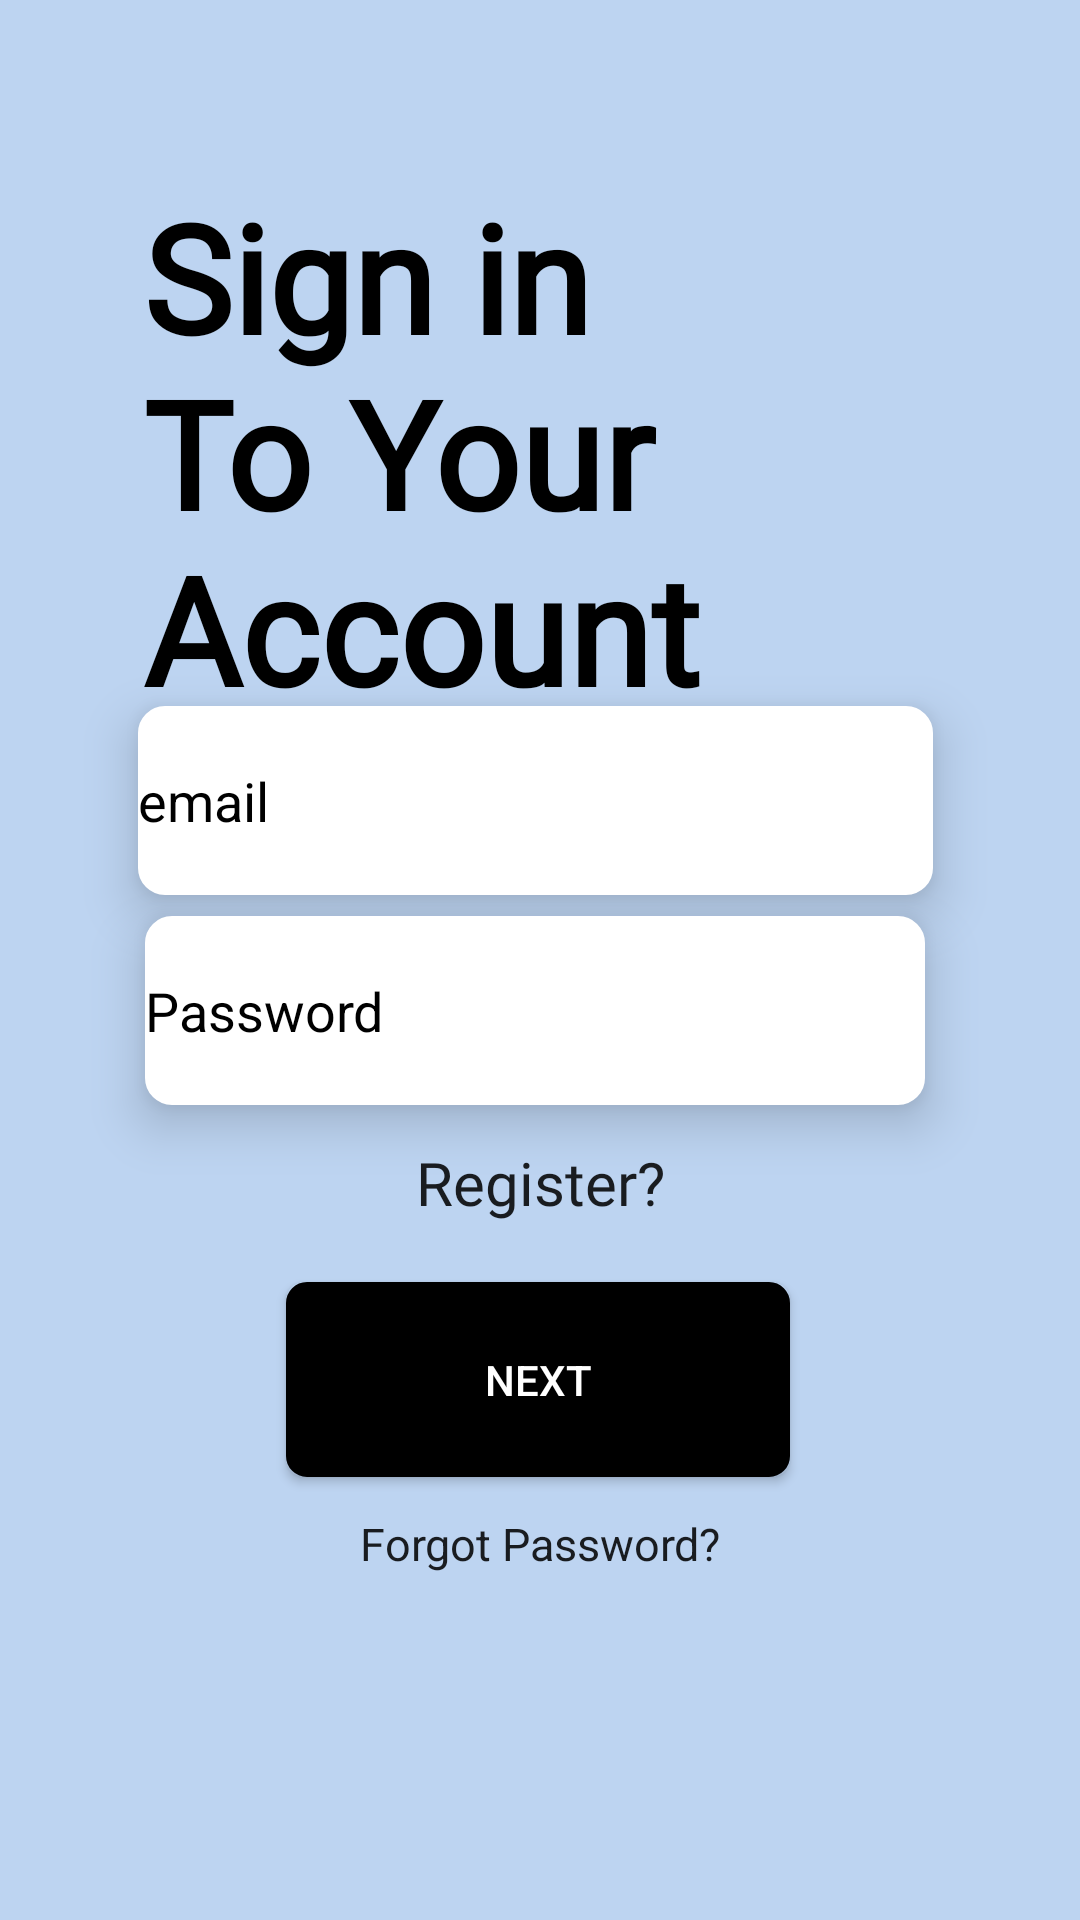

Produce the Android XML layout that renders to this screen, including the resource entries it uses.
<!-- AndroidManifest.xml: application theme Theme.AppCompat.Light.NoActionBar -->
<!-- res/layout/sign_in.xml -->
<?xml version="1.0" encoding="utf-8"?>
<androidx.constraintlayout.widget.ConstraintLayout xmlns:android="http://schemas.android.com/apk/res/android"
    xmlns:app="http://schemas.android.com/apk/res-auto"
    xmlns:tools="http://schemas.android.com/tools"
    android:layout_width="match_parent"
    android:layout_height="match_parent"
    android:background="@color/appbackground"
    tools:context=".MainActivity"
    android:animateLayoutChanges="true">

    <TextView
        android:id="@+id/textView"
        android:layout_width="265dp"
        android:layout_height="189dp"
        android:text="Sign in To Your Account"
        android:textColor="@color/black"
        android:textSize="50dp"
        android:textStyle="bold"
        android:fontFamily="@font/interextrabold"
        app:layout_constraintBottom_toBottomOf="parent"
        app:layout_constraintEnd_toEndOf="parent"
        app:layout_constraintHorizontal_bias="0.5"
        app:layout_constraintStart_toStartOf="parent"
        app:layout_constraintTop_toTopOf="parent"
        app:layout_constraintVertical_bias="0.13" />

    <AutoCompleteTextView
        android:id="@+id/signin_email"
        android:layout_width="265dp"
        android:layout_height="63dp"
        android:background="@drawable/rectangle_1_shape"
        android:ems="10"
        android:hint="email"
        android:inputType="textEmailAddress"
        android:elevation="10dp"
        android:textColorHint="@color/black"
        app:layout_constraintBottom_toBottomOf="parent"
        app:layout_constraintEnd_toEndOf="parent"
        app:layout_constraintHorizontal_bias="0.483"
        app:layout_constraintStart_toStartOf="parent"
        app:layout_constraintTop_toTopOf="parent"
        app:layout_constraintVertical_bias="0.408" />

    <AutoCompleteTextView
        android:id="@+id/signin_password"
        android:layout_width="260dp"
        android:layout_height="63dp"
        android:background="@drawable/rectangle_1_shape"
        android:ems="10"
        android:inputType="textPassword"
        android:hint="Password"
        android:elevation="10dp"
        android:textColorHint="@color/black"
        app:layout_constraintBottom_toBottomOf="parent"
        app:layout_constraintEnd_toEndOf="parent"
        app:layout_constraintHorizontal_bias="0.483"
        app:layout_constraintStart_toStartOf="parent"
        app:layout_constraintTop_toTopOf="parent"
        app:layout_constraintVertical_bias="0.529" />
    <Button
        android:id="@+id/signin_next"
        android:layout_width="168dp"
        android:layout_height="65dp"
        android:background="@drawable/rectangle_2_shape"
        android:text="Next"
        android:elevation="10dp"
        android:textColor="@color/white"
        app:backgroundTint="@color/black"
        app:layout_constraintBottom_toBottomOf="parent"
        app:layout_constraintEnd_toEndOf="parent"
        app:layout_constraintHorizontal_bias="0.497"
        app:layout_constraintStart_toStartOf="parent"
        app:layout_constraintTop_toTopOf="parent"
        app:layout_constraintVertical_bias="0.743" />

    <CheckedTextView
        android:id="@+id/signin_registerbt"
        android:layout_width="wrap_content"
        android:layout_height="wrap_content"
        android:fontFamily="@font/inter_bold"
        android:text="Register?"
        android:textSize="20dp"
        app:layout_constraintBottom_toBottomOf="parent"
        app:layout_constraintEnd_toEndOf="parent"
        app:layout_constraintStart_toStartOf="parent"
        app:layout_constraintTop_toTopOf="parent"
        app:layout_constraintVertical_bias="0.621" />

    <CheckedTextView
        android:id="@+id/forgotpass"
        android:layout_width="wrap_content"
        android:layout_height="wrap_content"
        android:text="Forgot Password?"
        android:textSize="15dp"
        app:layout_constraintBottom_toBottomOf="parent"
        app:layout_constraintEnd_toEndOf="parent"
        app:layout_constraintStart_toStartOf="parent"
        app:layout_constraintTop_toTopOf="parent"
        app:layout_constraintVertical_bias="0.814" />

    <TextView
        android:id="@+id/resettext"
        android:layout_width="wrap_content"
        android:layout_height="wrap_content"
        android:text="Email has been sent to you with \ninstructions on how to reset your password\ncheck your spam box if you dont see it"
        android:textAlignment="center"
        android:textColor="@color/black"
        android:visibility="invisible"
        app:layout_constraintBottom_toBottomOf="parent"
        app:layout_constraintEnd_toEndOf="parent"
        app:layout_constraintStart_toStartOf="parent"
        app:layout_constraintTop_toTopOf="parent"
        app:layout_constraintVertical_bias="0.908" />


</androidx.constraintlayout.widget.ConstraintLayout>
<!-- resources referenced by this layout -->
<resources>
  <color name="appbackground">#BDD4F1</color>
  <color name="black">#FF000000</color>
  <color name="white">#FFFFFFFF</color>
  <!-- drawable rectangle_1_shape (drawable-v24) -->
  <?xml version="1.0" encoding="utf-8"?>
  <shape xmlns:android="http://schemas.android.com/apk/res/android"
  	android:shape="rectangle" >
  	<corners android:radius="8dp" />
  	<stroke android:color="#FFFFFF" android:width="2dp" />
  	<solid android:color="@color/white" />
  </shape>
  <!-- drawable rectangle_2_shape (drawable-v24) -->
  <?xml version="1.0" encoding="utf-8"?>
  <shape xmlns:android="http://schemas.android.com/apk/res/android"
  	android:shape="rectangle" >
  	<corners android:radius="6dp" />
  	<stroke android:color="#000000" android:width="2dp" />
  	<solid android:color="@color/rectangle_2_color" />
  </shape>
  <color name="rectangle_2_color">#000000</color>
</resources>
